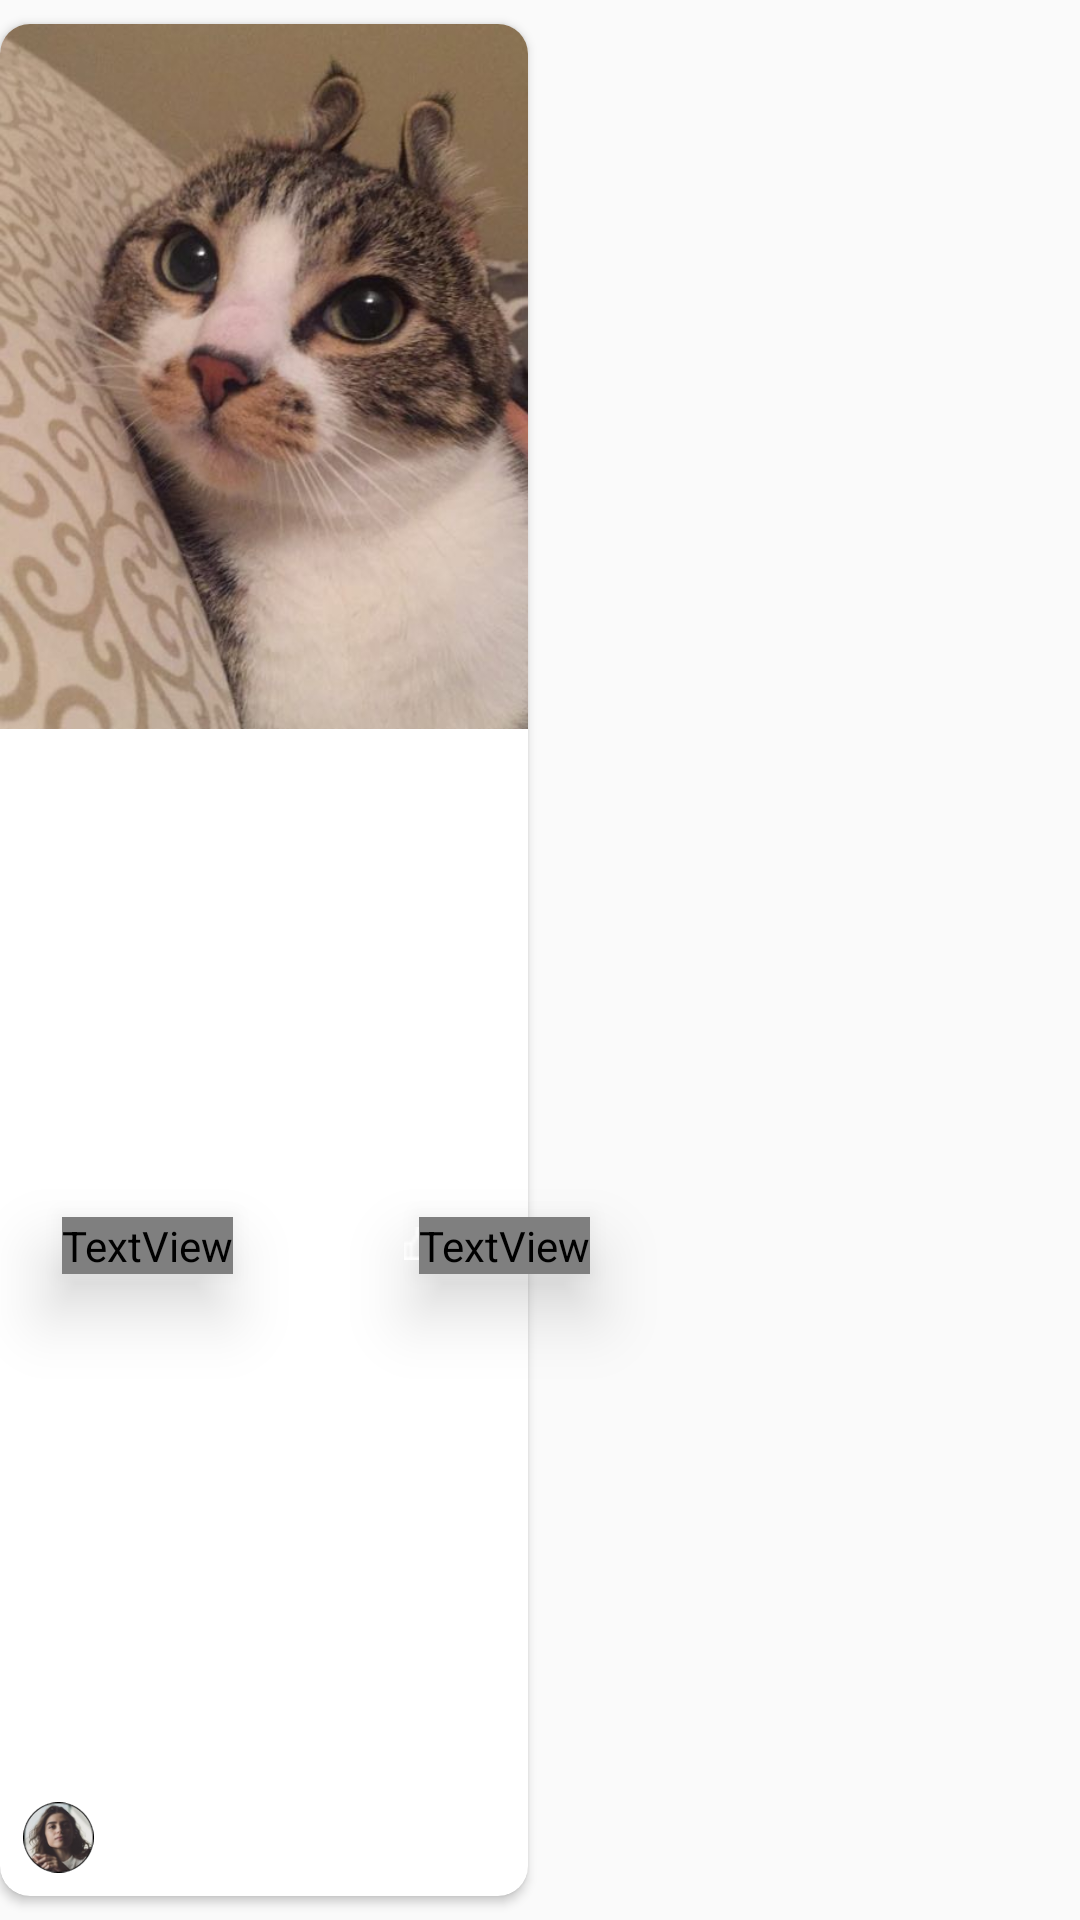

The Android layout XML behind this screen, and the referenced resources:
<!-- AndroidManifest.xml: application theme Theme.Beautips -->
<!-- res/layout/stylist_post.xml -->
<?xml version="1.0" encoding="utf-8"?>
<androidx.constraintlayout.widget.ConstraintLayout xmlns:android="http://schemas.android.com/apk/res/android"
    xmlns:app="http://schemas.android.com/apk/res-auto"
    xmlns:tools="http://schemas.android.com/tools"
    android:layout_width="wrap_content"
    android:layout_height="245dp"
    android:layout_marginLeft="8dp"
    android:layout_marginBottom="5dp">>


    <androidx.cardview.widget.CardView
        android:id="@+id/card_view_post"
        android:layout_width="176dp"
        android:layout_height="match_parent"
        android:layout_margin="8dp"
        android:layout_marginTop="200dp"
        android:layout_marginBottom="10dp"

        android:elevation="10dp"
        app:cardCornerRadius="10dp"
        app:layout_constraintBottom_toBottomOf="parent"
        app:layout_constraintTop_toTopOf="parent"
        tools:ignore="MissingConstraints">


        <ImageView
            android:id="@+id/postPic"
            android:layout_width="178dp"
            android:layout_height="235dp"
            android:scaleType="centerCrop"
            android:src="@drawable/cat"
            app:layout_constraintBottom_toBottomOf="parent"
            app:layout_constraintDimensionRatio="1"
            app:layout_constraintHorizontal_bias="0.0"
            app:layout_constraintLeft_toLeftOf="parent"
            app:layout_constraintRight_toRightOf="parent"
            app:layout_constraintTop_toTopOf="parent"
            app:layout_constraintVertical_bias="0.0" />

        <View
            android:layout_width="match_parent"
            android:layout_height="match_parent"
            android:background="@drawable/gradient" />

    </androidx.cardview.widget.CardView>

    <ImageView
        android:elevation="15dp"
        android:id="@+id/stylist_profile_image"
        android:layout_width="39dp"
        android:layout_height="39dp"
        android:layout_marginTop="185dp"
        android:layout_marginEnd="139dp"
        android:scaleX="0.6"
        android:scaleY="0.6"
        android:src="@drawable/myimage"
        app:layout_constraintBottom_toBottomOf="@+id/card_view_post"
        app:layout_constraintEnd_toEndOf="@+id/card_view_post"
        app:layout_constraintHorizontal_bias="0.0"
        app:layout_constraintStart_toStartOf="parent"
        app:layout_constraintTop_toTopOf="@+id/card_view_post"
        app:layout_constraintVertical_bias="1.0"
        tools:ignore="MissingConstraints" />


    <TextView
        android:id="@+id/stylist_name_post"
        android:layout_width="wrap_content"
        android:layout_height="wrap_content"
        android:layout_marginStart="22dp"
        android:layout_marginTop="200dp"
        android:layout_marginBottom="10dp"
        android:layout_marginEnd="100dp"
        android:elevation="14dp"
        android:fontFamily="@font/montserrat"
        android:text="Abby"
        android:textColor="#FFFFFF"
        android:textSize="10dp"
        app:layout_constraintBottom_toBottomOf="@+id/card_view_post"
        app:layout_constraintEnd_toEndOf="@+id/card_view_post"
        app:layout_constraintStart_toStartOf="@+id/card_view_post"
        app:layout_constraintTop_toTopOf="@+id/card_view_post"

        tools:ignore="MissingConstraints" />


    <ImageView
        android:id="@+id/thumb"
        android:elevation="14dp"
        android:layout_width="34dp"
        android:layout_height="wrap_content"
        android:layout_marginTop="195dp"
        android:src="@drawable/thumbs"
        app:layout_constraintBottom_toBottomOf="@+id/card_view_post"
        app:layout_constraintEnd_toEndOf="@+id/card_view_post"
        app:layout_constraintHorizontal_bias="0.256"
        app:layout_constraintStart_toStartOf="@+id/card_view_post"
        app:layout_constraintTop_toTopOf="@+id/card_view_post"
        android:layout_marginStart="120dp"
        android:layout_marginBottom="6dp"
        android:layout_marginEnd="10dp"
        tools:ignore="MissingConstraints" />

    <TextView
        android:id="@+id/num_thums"
        android:elevation="14dp"
        android:layout_width="wrap_content"
        android:layout_height="wrap_content"
        android:layout_marginTop="200dp"
        android:fontFamily="@font/montserrat"
        android:text="2k"
        android:textColor="#FFFFFF"
        android:textSize="10dp"
        app:layout_constraintBottom_toBottomOf="@+id/card_view_post"
        app:layout_constraintEnd_toEndOf="@+id/card_view_post"
        app:layout_constraintHorizontal_bias="0.256"
        app:layout_constraintStart_toStartOf="@+id/card_view_post"
        app:layout_constraintTop_toTopOf="@+id/card_view_post"
        android:layout_marginStart="150dp"
        android:layout_marginBottom="10dp"
        android:layout_marginEnd="10dp"
        tools:ignore="MissingConstraints" />










</androidx.constraintlayout.widget.ConstraintLayout>
<!-- resources referenced by this layout -->
<resources>
  <!-- drawable cat: jpg bitmap (drawable, 52055 bytes) -->
  <!-- drawable myimage: png bitmap (drawable-v24, 10874 bytes) -->
  <!-- drawable thumbs: png bitmap (drawable-v24, 245 bytes) -->
  <style name="Theme.Beautips" parent="Theme.AppCompat.Light.NoActionBar">
          
          <item name="colorPrimary">@color/black</item>
          <item name="android:textColorPrimary">@android:color/black</item>
          <item name="actionMenuTextColor">@android:color/black</item>
          <item name="android:colorControlNormal">@color/black</item>
          <item name="colorPrimaryVariant">@color/white</item>
          <item name="colorOnPrimary">@color/black</item>
          
          <item name="colorSecondary">@color/teal_200</item>
          <item name="colorSecondaryVariant">@color/teal_700</item>
          <item name="colorOnSecondary">@color/black</item>
          
          <item name="android:statusBarColor" tools:targetApi="l">?attr/colorPrimaryVariant</item>
          
      </style>
  <color name="black">#FF000000</color>
  <color name="white">#FFFFFFFF</color>
  <color name="teal_200">#FF03DAC5</color>
  <color name="teal_700">#FF018786</color>
</resources>
